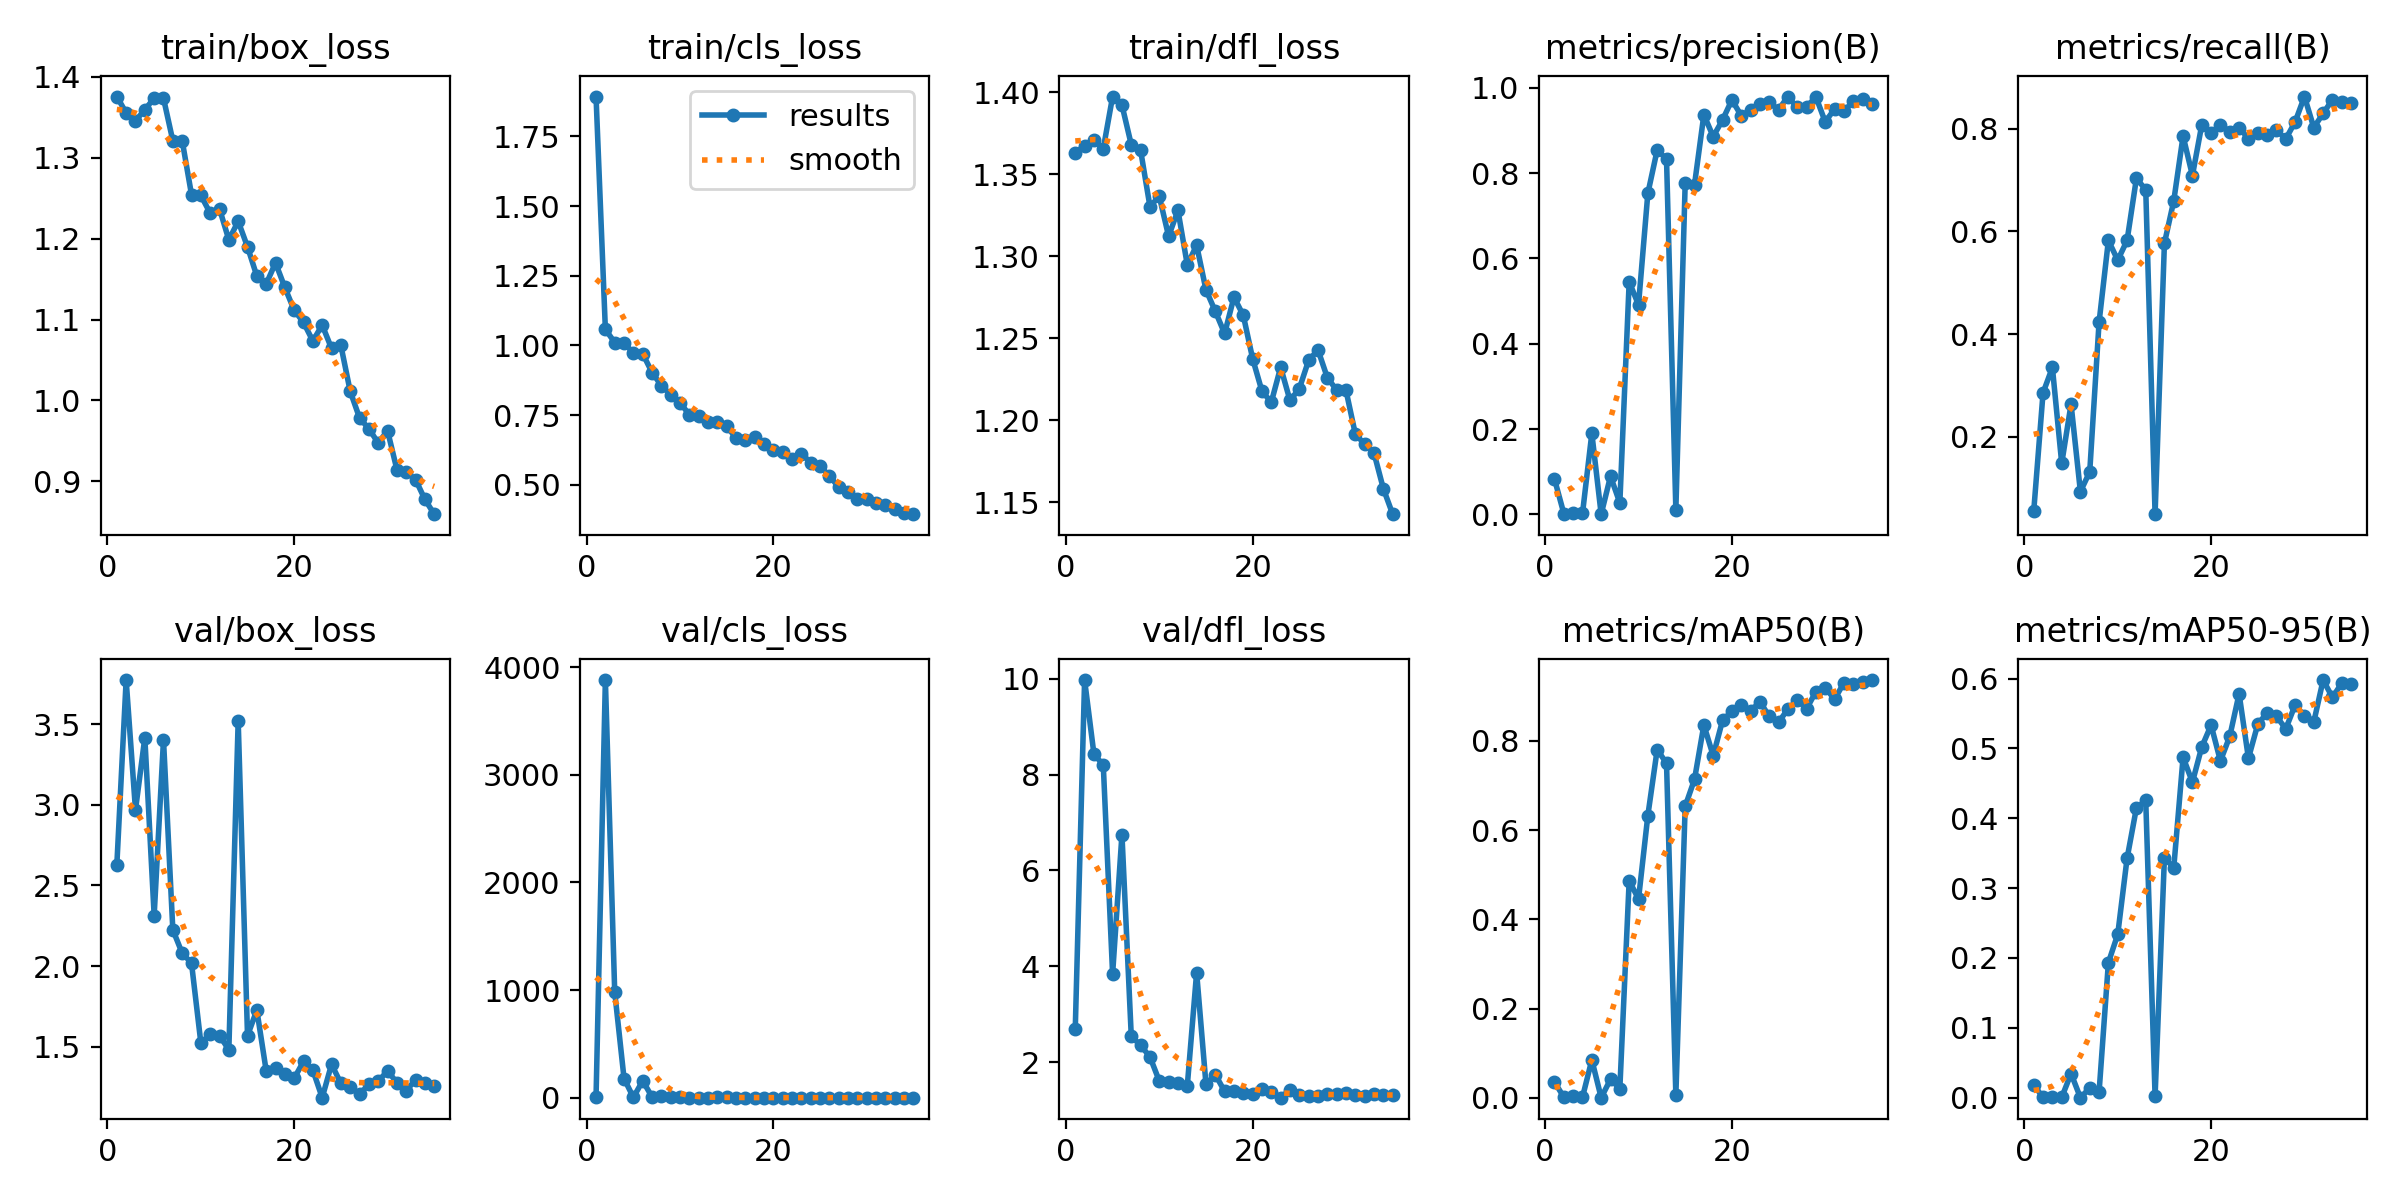

Values plotted in this chart, from the file beside it:
epoch, time, train/box_loss, train/cls_loss, train/dfl_loss, metrics/precision(B), metrics/recall(B), metrics/mAP50(B), metrics/mAP50-95(B), val/box_loss, val/cls_loss, val/dfl_loss, lr/pg0, lr/pg1, lr/pg2
1, 647.1, 1.376, 1.893, 1.363, 0.08273, 0.05495, 0.03514, 0.01837, 2.626, 4.063, 2.698, 0.0847, 0.0017, 0.0017
2, 1259, 1.355, 1.058, 1.367, 0.002, 0.2857, 0.00155, 0.00043, 3.775, 3880, 9.97, 0.0684, 0.003401, 0.003401
3, 1854, 1.346, 1.01, 1.371, 0.00409, 0.3352, 0.00291, 0.00076, 2.969, 982.4, 8.427, 0.052, 0.005, 0.005
4, 2468, 1.359, 1.007, 1.365, 0.00224, 0.1484, 0.00132, 0.00046, 3.417, 178.1, 8.199, 0.0355, 0.006498, 0.006498
5, 3071, 1.374, 0.9741, 1.397, 0.19, 0.2637, 0.08497, 0.03461, 2.314, 3.19, 3.84, 0.01889, 0.007893, 0.007893
6, 3674, 1.373, 0.9704, 1.392, 0.00042, 0.09341, 0.00021, 6e-05, 3.404, 157.2, 6.75, 0.008586, 0.008586, 0.008586
7, 4274, 1.321, 0.9028, 1.368, 0.08922, 0.1319, 0.0413, 0.01386, 2.225, 7.619, 2.543, 0.008303, 0.008303, 0.008303
8, 4863, 1.321, 0.8559, 1.365, 0.0269, 0.4231, 0.02056, 0.00784, 2.08, 17.51, 2.354, 0.00802, 0.00802, 0.00802
9, 5460, 1.254, 0.8231, 1.33, 0.5454, 0.5824, 0.4868, 0.1934, 2.019, 2.582, 2.114, 0.007737, 0.007737, 0.007737
10, 6033, 1.254, 0.7941, 1.337, 0.4912, 0.544, 0.4454, 0.2338, 1.524, 3.267, 1.611, 0.007454, 0.007454, 0.007454
11, 6605, 1.232, 0.7514, 1.312, 0.7525, 0.5824, 0.6326, 0.3425, 1.576, 1.964, 1.587, 0.007171, 0.007171, 0.007171
12, 7204, 1.237, 0.7466, 1.328, 0.8542, 0.7033, 0.7803, 0.4148, 1.568, 1.517, 1.561, 0.006889, 0.006889, 0.006889
13, 7778, 1.198, 0.727, 1.295, 0.8328, 0.6813, 0.7499, 0.4255, 1.481, 1.956, 1.509, 0.006606, 0.006606, 0.006606
14, 8356, 1.221, 0.7263, 1.307, 0.01126, 0.04945, 0.00624, 0.00213, 3.522, 9.858, 3.87, 0.006323, 0.006323, 0.006323
15, 8922, 1.19, 0.7105, 1.28, 0.7763, 0.5769, 0.6534, 0.3434, 1.568, 2.65, 1.543, 0.00604, 0.00604, 0.00604
16, 9483, 1.154, 0.6674, 1.266, 0.7732, 0.6593, 0.7138, 0.3291, 1.727, 1.596, 1.745, 0.005757, 0.005757, 0.005757
17, 10051, 1.144, 0.66, 1.253, 0.9369, 0.7857, 0.8354, 0.4873, 1.351, 0.9131, 1.394, 0.005474, 0.005474, 0.005474
18, 10639, 1.17, 0.6721, 1.275, 0.8857, 0.7088, 0.7667, 0.4516, 1.369, 1.532, 1.404, 0.005191, 0.005191, 0.005191
19, 11224, 1.14, 0.6457, 1.264, 0.9245, 0.8074, 0.8457, 0.502, 1.331, 0.7772, 1.37, 0.004909, 0.004909, 0.004909
20, 11791, 1.112, 0.626, 1.238, 0.9715, 0.7912, 0.8666, 0.5333, 1.304, 0.705, 1.349, 0.004626, 0.004626, 0.004626
21, 12361, 1.096, 0.6161, 1.218, 0.935, 0.8077, 0.8794, 0.4821, 1.409, 0.7478, 1.444, 0.004343, 0.004343, 0.004343
22, 12920, 1.074, 0.5919, 1.211, 0.9476, 0.7943, 0.8663, 0.5172, 1.354, 0.7048, 1.39, 0.00406, 0.00406, 0.00406
23, 13498, 1.093, 0.6121, 1.232, 0.9622, 0.8022, 0.8881, 0.5782, 1.184, 0.6607, 1.263, 0.003777, 0.003777, 0.003777
24, 14075, 1.064, 0.5796, 1.212, 0.966, 0.7806, 0.8548, 0.4859, 1.39, 0.6824, 1.429, 0.003494, 0.003494, 0.003494
25, 14732, 1.068, 0.5663, 1.219, 0.9486, 0.7912, 0.8415, 0.5345, 1.273, 0.6864, 1.324, 0.003211, 0.003211, 0.003211
26, 15553, 1.011, 0.5324, 1.237, 0.9795, 0.7887, 0.8712, 0.5509, 1.251, 0.6573, 1.298, 0.002929, 0.002929, 0.002929
27, 16279, 0.9784, 0.491, 1.243, 0.954, 0.7972, 0.8918, 0.546, 1.204, 0.6427, 1.297, 0.002646, 0.002646, 0.002646
28, 17012, 0.965, 0.4754, 1.226, 0.9548, 0.7802, 0.8716, 0.528, 1.268, 0.6378, 1.34, 0.002363, 0.002363, 0.002363
29, 17610, 0.9475, 0.4493, 1.218, 0.9791, 0.8132, 0.9103, 0.5621, 1.286, 0.609, 1.335, 0.00208, 0.00208, 0.00208
30, 18151, 0.9627, 0.4492, 1.218, 0.9202, 0.8626, 0.9192, 0.5465, 1.349, 0.6298, 1.356, 0.001797, 0.001797, 0.001797
31, 18682, 0.9147, 0.4352, 1.192, 0.9504, 0.8022, 0.8932, 0.5376, 1.278, 0.635, 1.324, 0.001514, 0.001514, 0.001514
32, 19233, 0.9119, 0.4275, 1.185, 0.9448, 0.8297, 0.93, 0.5978, 1.228, 0.6119, 1.294, 0.001231, 0.001231, 0.001231
33, 19806, 0.9022, 0.4123, 1.18, 0.9689, 0.8567, 0.9266, 0.573, 1.293, 0.5821, 1.331, 0.0009486, 0.0009486, 0.0009486
34, 20348, 0.8778, 0.3984, 1.158, 0.973, 0.8517, 0.9328, 0.5935, 1.276, 0.5884, 1.314, 0.0006657, 0.0006657, 0.0006657
35, 20881, 0.8595, 0.3947, 1.143, 0.9627, 0.8509, 0.9363, 0.592, 1.256, 0.5908, 1.313, 0.0003829, 0.0003829, 0.0003829
